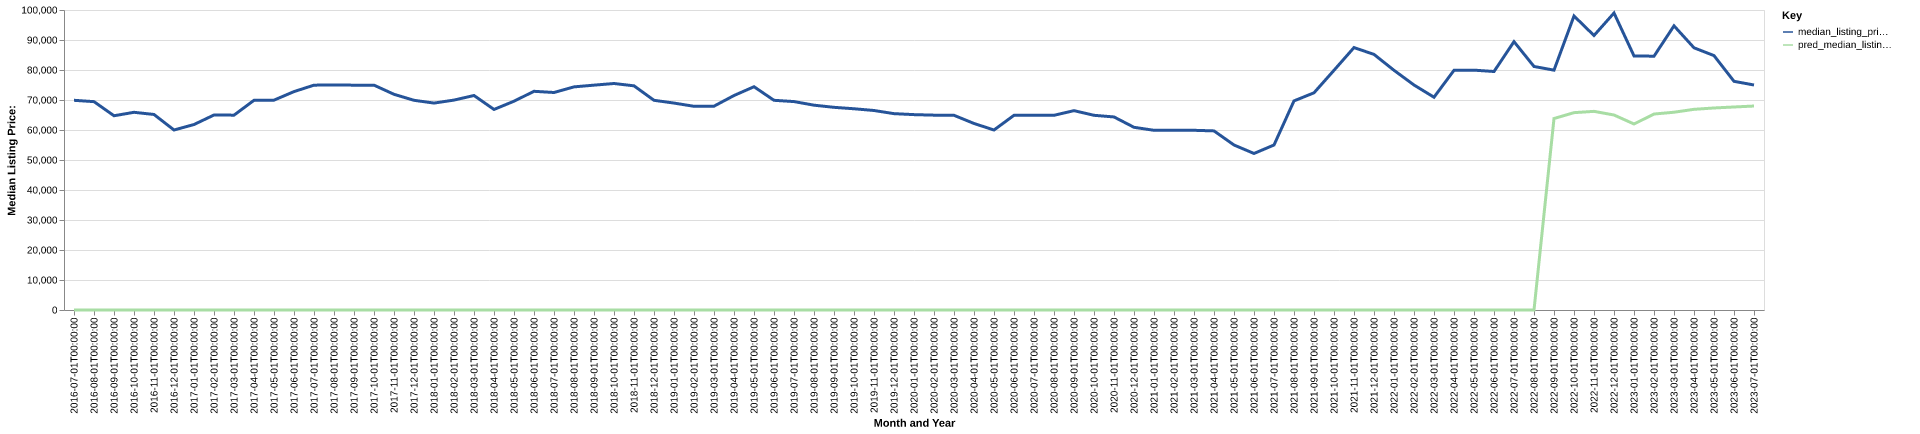

The table this chart was drawn from, first rows:
date, time_idx, median_listing_price, thirty_year_interest_rate_five, month, county_name, active_listing_count, median_days_on_market, pred_median_listing_price, month_year
2016-07-01, 0, 69900, 3.72, 7, franklin, il, 230.0, 81.0, 0, Jul-2016
2016-08-01, 1, 69450, 3.73, 8, franklin, il, 223.0, 81.0, 0, Aug-2016
2016-09-01, 2, 64750, 3.66, 9, franklin, il, 226.0, 83.0, 0, Sep-2016
2016-10-01, 3, 65900, 3.64, 10, franklin, il, 228.0, 73.0, 0, Oct-2016
2016-11-01, 4, 65175, 3.66, 11, franklin, il, 233.0, 81.0, 0, Nov-2016
2016-12-01, 5, 60000, 3.48, 12, franklin, il, 227.0, 93.0, 0, Dec-2016
2017-01-01, 6, 61825, 3.45, 1, franklin, il, 210.0, 100.0, 0, Jan-2017
2017-02-01, 7, 65000, 3.5, 2, franklin, il, 204.0, 108.0, 0, Feb-2017
2017-03-01, 8, 64950, 3.52, 3, franklin, il, 204.0, 104.0, 0, Mar-2017
2017-04-01, 9, 69900, 4.03, 4, franklin, il, 215.0, 85.0, 0, Apr-2017
2017-05-01, 10, 69950, 4.32, 5, franklin, il, 219.0, 79.0, 0, May-2017
2017-06-01, 11, 72800, 4.2, 6, franklin, il, 242.0, 73.0, 0, Jun-2017
2017-07-01, 12, 74950, 4.19, 7, franklin, il, 251.0, 87.0, 0, Jul-2017
2017-08-01, 13, 75000, 4.3, 8, franklin, il, 237.0, 98.0, 0, Aug-2017
2017-09-01, 14, 74950, 4.1, 9, franklin, il, 234.0, 105.0, 0, Sep-2017
2017-10-01, 15, 74950, 4.05, 10, franklin, il, 227.0, 103.0, 0, Oct-2017
2017-11-01, 16, 71900, 3.94, 11, franklin, il, 220.0, 93.0, 0, Nov-2017
2017-12-01, 17, 69900, 4.03, 12, franklin, il, 212.0, 87.0, 0, Dec-2017
2018-01-01, 18, 68975, 3.93, 1, franklin, il, 212.0, 91.0, 0, Jan-2018
2018-02-01, 19, 69971, 3.83, 2, franklin, il, 211.0, 95.0, 0, Feb-2018
2018-03-01, 20, 71500, 3.94, 3, franklin, il, 208.0, 103.0, 0, Mar-2018
2018-04-01, 21, 66850, 3.95, 4, franklin, il, 226.0, 89.0, 0, Apr-2018
2018-05-01, 22, 69600, 3.99, 5, franklin, il, 233.0, 81.0, 0, May-2018
2018-06-01, 23, 72900, 4.15, 6, franklin, il, 243.0, 86.0, 0, Jun-2018
2018-07-01, 24, 72500, 4.4, 7, franklin, il, 253.0, 88.0, 0, Jul-2018
2018-08-01, 25, 74375, 4.46, 8, franklin, il, 253.0, 93.0, 0, Aug-2018
2018-09-01, 26, 74950, 4.58, 9, franklin, il, 249.0, 100.0, 0, Sep-2018
2018-10-01, 27, 75500, 4.66, 10, franklin, il, 247.0, 108.0, 0, Oct-2018
2018-11-01, 28, 74725, 4.62, 11, franklin, il, 244.0, 107.0, 0, Nov-2018
2018-12-01, 29, 69900, 4.54, 12, franklin, il, 238.0, 110.0, 0, Dec-2018
2019-01-01, 30, 68975, 4.6, 1, franklin, il, 221.0, 121.0, 0, Jan-2019
2019-02-01, 31, 67900, 4.72, 2, franklin, il, 218.0, 122.0, 0, Feb-2019
2019-03-01, 32, 67943, 4.9, 3, franklin, il, 226.0, 102.0, 0, Mar-2019
2019-04-01, 33, 71493, 4.94, 4, franklin, il, 232.0, 76.0, 0, Apr-2019
2019-05-01, 34, 74425, 4.75, 5, franklin, il, 233.0, 77.0, 0, May-2019
2019-06-01, 35, 69900, 4.51, 6, franklin, il, 230.0, 88.0, 0, Jun-2019
2019-07-01, 36, 69475, 4.41, 7, franklin, il, 241.0, 90.0, 0, Jul-2019
2019-08-01, 37, 68273, 4.41, 8, franklin, il, 241.0, 86.0, 0, Aug-2019
2019-09-01, 38, 67557, 4.2, 9, franklin, il, 240.0, 84.0, 0, Sep-2019
2019-10-01, 39, 67080, 4.14, 10, franklin, il, 239.0, 81.0, 0, Oct-2019
2019-11-01, 40, 66500, 3.84, 11, franklin, il, 242.0, 82.0, 0, Nov-2019
2019-12-01, 41, 65450, 3.81, 12, franklin, il, 215.0, 101.0, 0, Dec-2019
2020-01-01, 42, 65125, 3.75, 1, franklin, il, 211.0, 105.0, 0, Jan-2020
2020-02-01, 43, 64950, 3.73, 2, franklin, il, 211.0, 117.0, 0, Feb-2020
2020-03-01, 44, 64900, 3.78, 3, franklin, il, 208.0, 120.0, 0, Mar-2020
2020-04-01, 45, 62175, 3.75, 4, franklin, il, 209.0, 94.0, 0, Apr-2020
2020-05-01, 46, 60000, 3.74, 5, franklin, il, 192.0, 90.0, 0, May-2020
2020-06-01, 47, 64900, 3.72, 6, franklin, il, 195.0, 97.0, 0, Jun-2020
2020-07-01, 48, 64950, 3.49, 7, franklin, il, 182.0, 106.0, 0, Jul-2020
2020-08-01, 49, 64900, 3.65, 8, franklin, il, 175.0, 88.0, 0, Aug-2020
2020-09-01, 50, 66450, 3.33, 9, franklin, il, 163.0, 89.0, 0, Sep-2020
2020-10-01, 51, 64900, 3.28, 10, franklin, il, 158.0, 72.0, 0, Oct-2020
2020-11-01, 52, 64350, 3.21, 11, franklin, il, 159.0, 71.0, 0, Nov-2020
2020-12-01, 53, 60900, 3.07, 12, franklin, il, 172.0, 83.0, 0, Dec-2020
2021-01-01, 54, 59900, 2.99, 1, franklin, il, 156.0, 97.0, 0, Jan-2021
2021-02-01, 55, 59900, 2.93, 2, franklin, il, 130.0, 98.0, 0, Feb-2021
2021-03-01, 56, 59900, 2.88, 3, franklin, il, 128.0, 91.0, 0, Mar-2021
2021-04-01, 57, 59700, 2.84, 4, franklin, il, 116.0, 98.0, 0, Apr-2021
2021-05-01, 58, 55000, 2.71, 5, franklin, il, 78.0, 112.0, 0, May-2021
2021-06-01, 59, 52175, 2.79, 6, franklin, il, 78.0, 72.0, 0, Jun-2021
... 25 more rows
